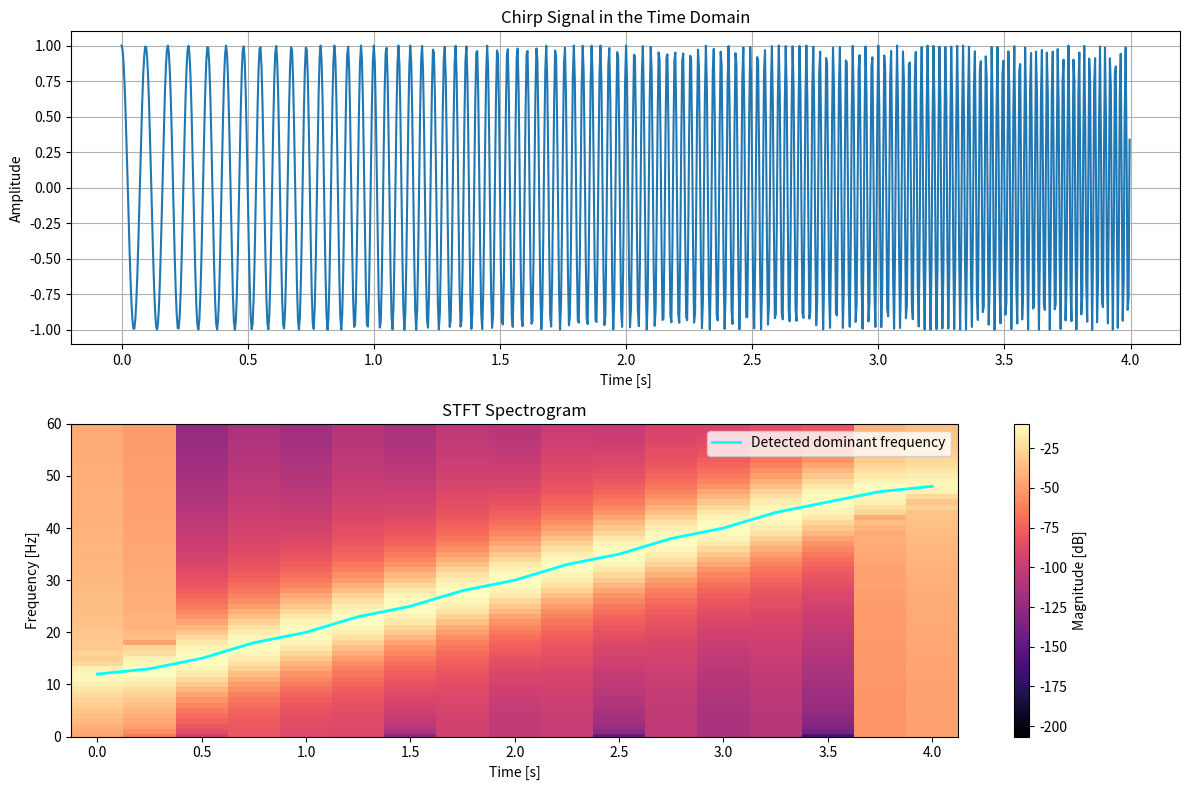

Recreate this plot in Python.
import numpy as np
from scipy.signal import chirp, stft
import matplotlib.pyplot as plt

sample_rate = 256
duration = 4

time = np.arange(0, duration, 1 / sample_rate)
signal = chirp(time, f0=10, t1=duration, f1=50, method="linear")

frequencies, segment_times, stft_values = stft(signal, fs=sample_rate, window="hann", nperseg=256, noverlap=192)

stft_magnitude = np.abs(stft_values)
dominant_indices = np.argmax(stft_magnitude, axis=0)
dominant_frequencies = frequencies[dominant_indices]

print("STFT shape:", stft_values.shape)
print("Segment times:", segment_times)
print("Dominant frequencies:", dominant_frequencies)

magnitude_db = 20 * np.log10(stft_magnitude + 1e-12)

figure, axes = plt.subplots(2, 1, figsize=(12, 8))

axes[0].plot(time, signal)
axes[0].set_title("Chirp Signal in the Time Domain")
axes[0].set_xlabel("Time [s]")
axes[0].set_ylabel("Amplitude")
axes[0].grid(True)

spectrogram_plot = axes[1].pcolormesh(segment_times, frequencies, magnitude_db, shading="auto", cmap="magma")

axes[1].plot(segment_times, dominant_frequencies, color="cyan", linewidth=2, label="Detected dominant frequency")
axes[1].set_title("STFT Spectrogram")
axes[1].set_xlabel("Time [s]")
axes[1].set_ylabel("Frequency [Hz]")
axes[1].set_ylim(0, 60)
axes[1].legend()

figure.colorbar(spectrogram_plot, ax=axes[1], label="Magnitude [dB]")
plt.tight_layout()
plt.show()
